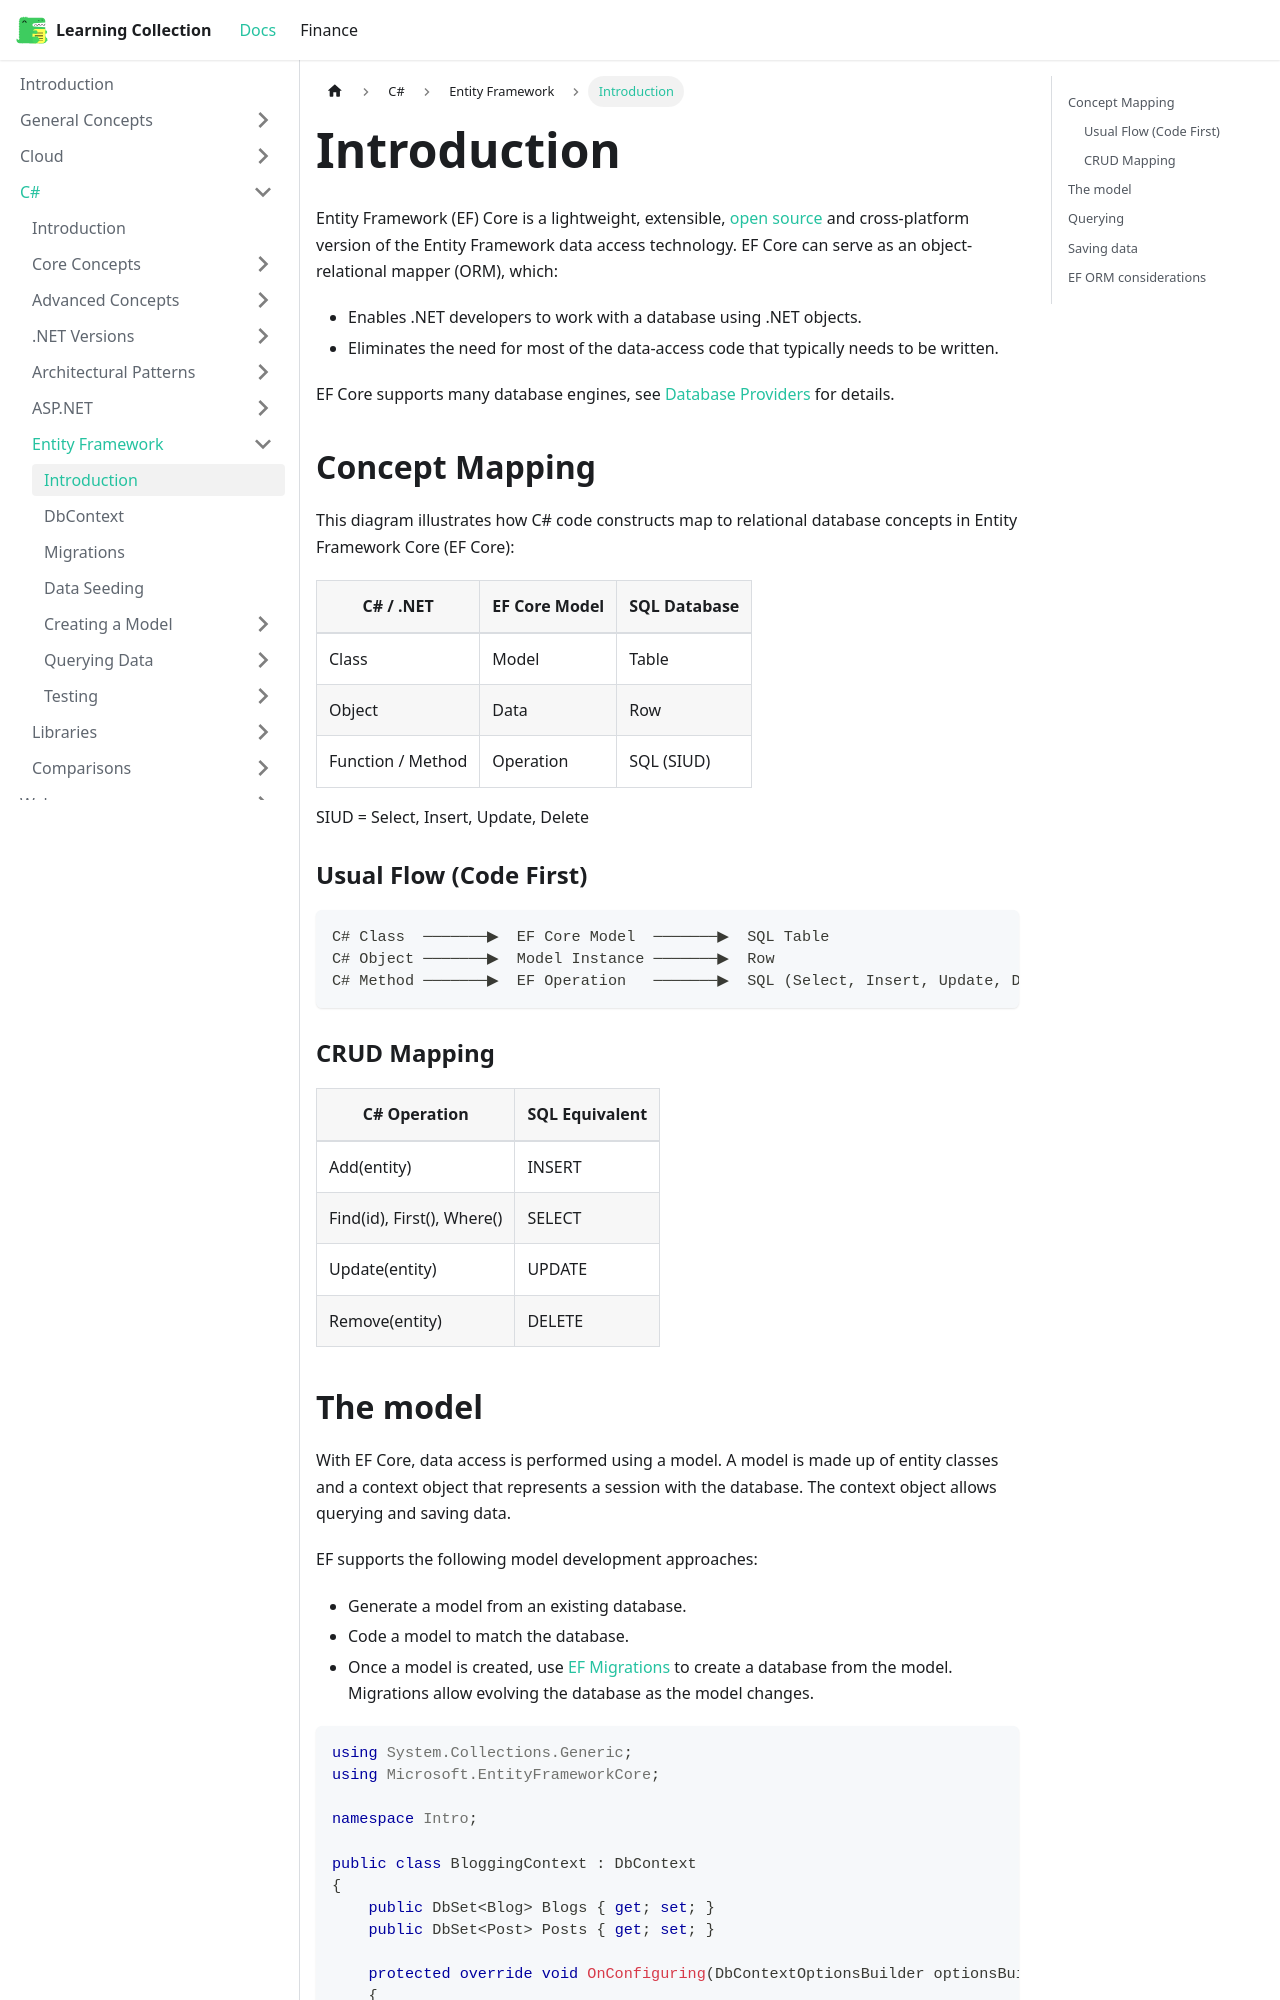

repository: RobinTTY/LearningCollection · page: csharp/entity-framework/introduction.html · generator: docusaurus

---
title: Introduction
---

Entity Framework (EF) Core is a lightweight, extensible, [open source](https://github.com/dotnet/efcore) and cross-platform version of the Entity Framework data access technology. EF Core can serve as an object-relational mapper (ORM), which:

- Enables .NET developers to work with a database using .NET objects.
- Eliminates the need for most of the data-access code that typically needs to be written.

EF Core supports many database engines, see [Database Providers](https://learn.microsoft.com/en-us/ef/core/providers/) for details.

## Concept Mapping

This diagram illustrates how C# code constructs map to relational database concepts in Entity Framework Core (EF Core):

| C# / .NET         | EF Core Model  | SQL Database |
| ----------------- | -------------- | ------------ |
| Class             | Model          | Table        |
| Object            | Data           | Row          |
| Function / Method | Operation      | SQL (SIUD)   |

SIUD = Select, Insert, Update, Delete

### Usual Flow (Code First)

```
C# Class  ───────▶  EF Core Model  ───────▶  SQL Table
C# Object ───────▶  Model Instance ───────▶  Row
C# Method ───────▶  EF Operation   ───────▶  SQL (Select, Insert, Update, Delete)
```

### CRUD Mapping

| C# Operation               | SQL Equivalent |
| -------------------------- | -------------- |
| Add(entity)                | INSERT         |
| Find(id), First(), Where() | SELECT         |
| Update(entity)             | UPDATE         |
| Remove(entity)             | DELETE         |
